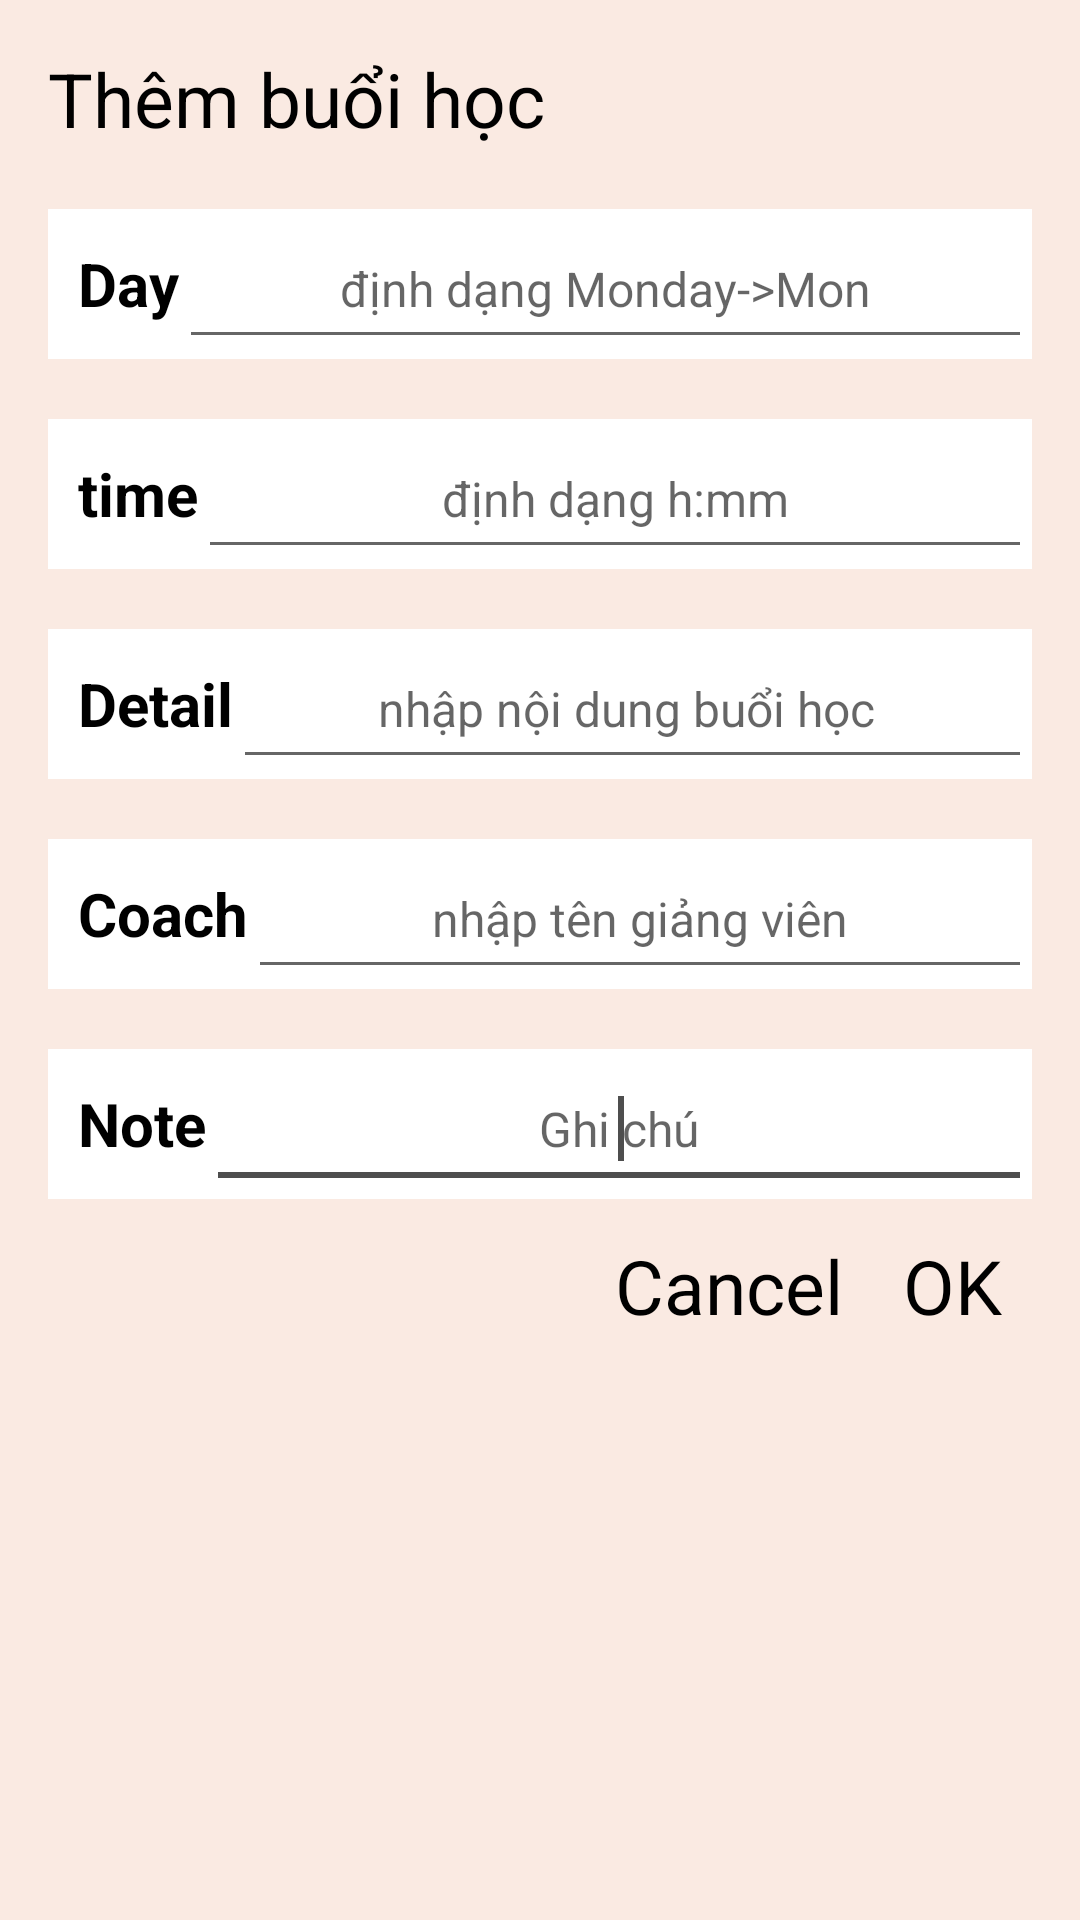

Android layout source for this screen:
<!-- AndroidManifest.xml: application theme AppTheme -->
<!-- res/layout/dialog_edit_time_table.xml -->
<?xml version="1.0" encoding="utf-8"?>
<LinearLayout xmlns:android="http://schemas.android.com/apk/res/android"
    android:layout_width="300dp"
    android:layout_height="wrap_content"
    android:layout_gravity="center"
    android:background="@color/colortvLogo1"
    android:orientation="vertical"
    android:padding="@dimen/d_16">

    <TextView
        android:layout_width="wrap_content"
        android:layout_height="wrap_content"
        android:text="Thêm buổi học"
        android:textColor="@color/colorBlack"
        android:textSize="@dimen/d_25" />

    <TableRow
        android:layout_width="match_parent"
        android:layout_height="wrap_content"
        android:layout_marginTop="@dimen/d_20"
        android:background="@color/colorWhite">

        <TextView
            android:layout_width="wrap_content"
            android:layout_height="50dp"
            android:layout_marginLeft="@dimen/d_10"
            android:gravity="center"
            android:text="Day"
            android:textColor="@color/colorBlack"
            android:textSize="@dimen/d_20"
            android:textStyle="bold" />

        <EditText
            android:id="@+id/edt_day_dialog_005"
            android:layout_width="0dp"
            android:layout_height="match_parent"
            android:layout_weight="1"
            android:gravity="center"
            android:hint="định dạng Monday->Mon"
            android:textColor="@color/colorBlack"
            android:textSize="@dimen/d_16">

            <requestFocus />
        </EditText>


    </TableRow>

    <TableRow
        android:layout_width="match_parent"
        android:layout_height="wrap_content"
        android:layout_marginTop="@dimen/d_20"
        android:background="@color/colorWhite">

        <TextView
            android:layout_width="wrap_content"
            android:layout_height="50dp"
            android:layout_marginLeft="@dimen/d_10"
            android:gravity="center"
            android:text="time"
            android:textColor="@color/colorBlack"
            android:textSize="@dimen/d_20"
            android:textStyle="bold" />

        <EditText
            android:id="@+id/edt_time_dialog_005"
            android:layout_width="match_parent"
            android:layout_height="match_parent"
            android:gravity="center"
            android:hint="định dạng h:mm"
            android:textColor="@color/colorBlack"
            android:textSize="@dimen/d_16">

            <requestFocus />
        </EditText>
    </TableRow>

    <TableRow
        android:layout_width="match_parent"
        android:layout_height="wrap_content"
        android:layout_marginTop="@dimen/d_20"
        android:background="@color/colorWhite">

        <TextView
            android:layout_width="wrap_content"
            android:layout_height="50dp"
            android:layout_marginLeft="@dimen/d_10"
            android:gravity="center"
            android:text="Detail"
            android:textColor="@color/colorBlack"
            android:textSize="@dimen/d_20"
            android:textStyle="bold" />

        <EditText
            android:id="@+id/edt_detail_dialog_005"
            android:layout_width="match_parent"
            android:layout_height="match_parent"
            android:gravity="center"
            android:hint="nhập nội dung buổi học "
            android:textColor="@color/colorBlack"
            android:textSize="@dimen/d_16">

            <requestFocus />
        </EditText>
    </TableRow>

    <TableRow
        android:layout_width="match_parent"
        android:layout_height="wrap_content"
        android:layout_marginTop="@dimen/d_20"
        android:background="@color/colorWhite">

        <TextView
            android:layout_width="wrap_content"
            android:layout_height="50dp"
            android:layout_marginLeft="@dimen/d_10"
            android:gravity="center"
            android:text="Coach"
            android:textColor="@color/colorBlack"
            android:textSize="@dimen/d_20"
            android:textStyle="bold" />

        <EditText
            android:id="@+id/edt_coach_dialog_005"
            android:layout_width="match_parent"
            android:layout_height="match_parent"
            android:gravity="center"
            android:hint="nhập tên giảng viên"
            android:textColor="@color/colorBlack"
            android:textSize="@dimen/d_16">

            <requestFocus />
        </EditText>
    </TableRow>

    <TableRow
        android:layout_width="match_parent"
        android:layout_height="wrap_content"
        android:layout_marginTop="@dimen/d_20"
        android:background="@color/colorWhite">

        <TextView
            android:layout_width="wrap_content"
            android:layout_height="50dp"
            android:layout_marginLeft="@dimen/d_10"
            android:gravity="center"
            android:text="Note"
            android:textColor="@color/colorBlack"
            android:textSize="@dimen/d_20"
            android:textStyle="bold" />

        <EditText
            android:id="@+id/edt_note_dialog_005"
            android:layout_width="match_parent"
            android:layout_height="match_parent"
            android:gravity="center"
            android:hint="Ghi chú"
            android:textColor="@color/colorBlack"
            android:textSize="@dimen/d_16">

            <requestFocus />
        </EditText>
    </TableRow>

    <View
        android:layout_width="match_parent"
        android:layout_height="1dp" />


    <View
        android:layout_width="match_parent"
        android:layout_height="1dp" />

    <TableRow
        android:layout_width="wrap_content"
        android:layout_height="wrap_content"
        android:layout_gravity="right"
        android:layout_marginTop="@dimen/d_10">

        <TextView
            android:id="@+id/tv_cancel_edit_tb"
            android:layout_width="wrap_content"
            android:layout_height="wrap_content"
            android:text="Cancel"
            android:textColor="@color/colorBlack"
            android:textSize="@dimen/d_25" />

        <TextView
            android:id="@+id/tv_ok_edit_tb"
            android:layout_width="wrap_content"
            android:layout_height="wrap_content"
            android:layout_marginLeft="@dimen/d_20"
            android:layout_marginRight="@dimen/d_10"
            android:text="OK"
            android:textColor="@color/colorBlack"
            android:textSize="@dimen/d_25" />
    </TableRow>

</LinearLayout>
<!-- resources referenced by this layout -->
<resources>
  <color name="colorBlack">#000000</color>
  <color name="colorWhite">#FFFFFF</color>
  <color name="colortvLogo1">#C3FAE5DB</color>
  <dimen name="d_10">10dp</dimen>
  <dimen name="d_16">16dp</dimen>
  <dimen name="d_20">20dp</dimen>
  <dimen name="d_25">25dp</dimen>
  <style name="AppTheme" parent="Theme.AppCompat.Light.NoActionBar">
          
          <item name="colorPrimary">@color/colorPrimary</item>
          <item name="colorPrimaryDark">@color/colorPrimaryDark</item>
          <item name="colorAccent">@color/colorAccent</item>
  
      </style>
  <color name="colorPrimary">#6200EE</color>
  <color name="colorPrimaryDark">#307A45</color>
  <color name="colorAccent">#4E4E4E</color>
</resources>
